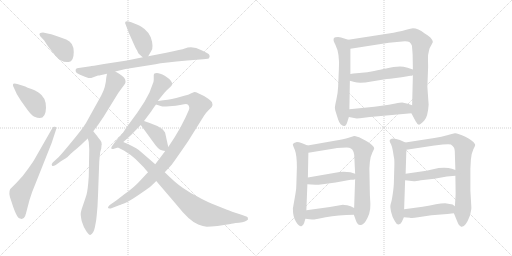
t = 0.00 s
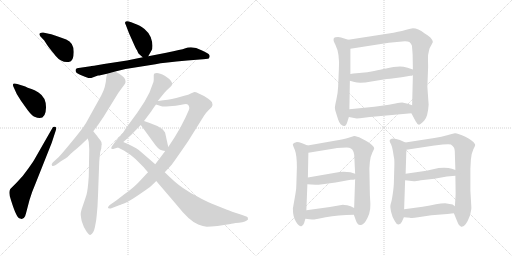
t = 3.40 s
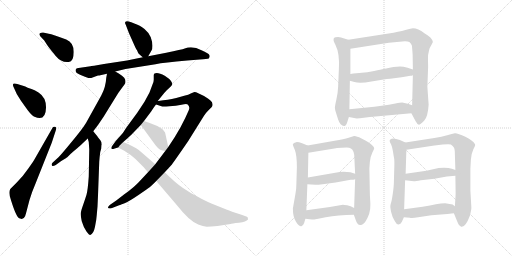
t = 6.81 s
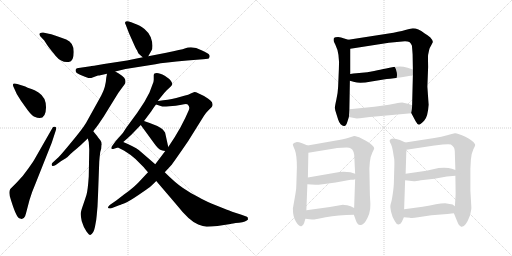
t = 10.21 s
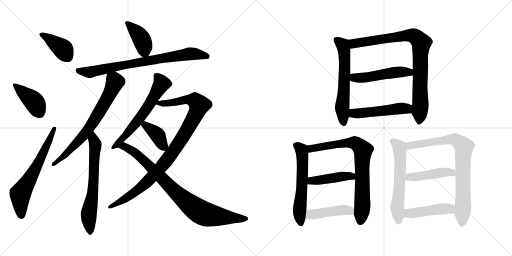
t = 13.62 s
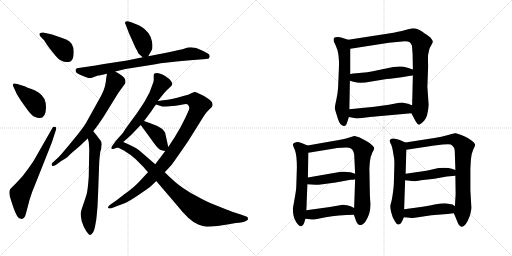
t = 17.02 s

The animated SVG that drew these frames (rendered in a browser with its animation timeline set to each time). Animation: 23 CSS @keyframes rules; one cycle of 17.02 s.

<svg version="1.1" viewBox="0 0 2048 1024" xmlns="http://www.w3.org/2000/svg">
  <g stroke="lightgray" stroke-dasharray="1,1" stroke-width="1" transform="scale(4, 4)">
    <line x1="0" y1="0" x2="256" y2="256"></line>
    <line x1="256" y1="0" x2="0" y2="256"></line>
    <line x1="128" y1="0" x2="128" y2="256"></line>
    <line x1="0" y1="128" x2="256" y2="128"></line>
    <line x1="256" y1="0" x2="512" y2="256"></line>
    <line x1="512" y1="0" x2="256" y2="256"></line>
    <line x1="384" y1="0" x2="384" y2="256"></line>
    <line x1="256" y1="128" x2="512" y2="128"></line>
  </g>
<g transform="scale(1, -1) translate(0, -850)">
   <style type="text/css">
    @keyframes keyframes0 {
      from {
       stroke: black;
       stroke-dashoffset: 395;
       stroke-width: 128;
       }
       56% {
       animation-timing-function: step-end;
       stroke: black;
       stroke-dashoffset: 0;
       stroke-width: 128;
       }
       to {
       stroke: black;
       stroke-width: 1024;
       }
       }
       #make-me-a-hanzi-animation-0 {
         animation: keyframes0 0.571452s both;
         animation-delay: 0.000000s;
         animation-timing-function: linear;
       }
    @keyframes keyframes1 {
      from {
       stroke: black;
       stroke-dashoffset: 403;
       stroke-width: 128;
       }
       57% {
       animation-timing-function: step-end;
       stroke: black;
       stroke-dashoffset: 0;
       stroke-width: 128;
       }
       to {
       stroke: black;
       stroke-width: 1024;
       }
       }
       #make-me-a-hanzi-animation-1 {
         animation: keyframes1 0.577962s both;
         animation-delay: 0.571452s;
         animation-timing-function: linear;
       }
    @keyframes keyframes2 {
      from {
       stroke: black;
       stroke-dashoffset: 636;
       stroke-width: 128;
       }
       67% {
       animation-timing-function: step-end;
       stroke: black;
       stroke-dashoffset: 0;
       stroke-width: 128;
       }
       to {
       stroke: black;
       stroke-width: 1024;
       }
       }
       #make-me-a-hanzi-animation-2 {
         animation: keyframes2 0.767578s both;
         animation-delay: 1.149414s;
         animation-timing-function: linear;
       }
    @keyframes keyframes3 {
      from {
       stroke: black;
       stroke-dashoffset: 403;
       stroke-width: 128;
       }
       57% {
       animation-timing-function: step-end;
       stroke: black;
       stroke-dashoffset: 0;
       stroke-width: 128;
       }
       to {
       stroke: black;
       stroke-width: 1024;
       }
       }
       #make-me-a-hanzi-animation-3 {
         animation: keyframes3 0.577962s both;
         animation-delay: 1.916992s;
         animation-timing-function: linear;
       }
    @keyframes keyframes4 {
      from {
       stroke: black;
       stroke-dashoffset: 782;
       stroke-width: 128;
       }
       72% {
       animation-timing-function: step-end;
       stroke: black;
       stroke-dashoffset: 0;
       stroke-width: 128;
       }
       to {
       stroke: black;
       stroke-width: 1024;
       }
       }
       #make-me-a-hanzi-animation-4 {
         animation: keyframes4 0.886393s both;
         animation-delay: 2.494954s;
         animation-timing-function: linear;
       }
    @keyframes keyframes5 {
      from {
       stroke: black;
       stroke-dashoffset: 708;
       stroke-width: 128;
       }
       70% {
       animation-timing-function: step-end;
       stroke: black;
       stroke-dashoffset: 0;
       stroke-width: 128;
       }
       to {
       stroke: black;
       stroke-width: 1024;
       }
       }
       #make-me-a-hanzi-animation-5 {
         animation: keyframes5 0.826172s both;
         animation-delay: 3.381347s;
         animation-timing-function: linear;
       }
    @keyframes keyframes6 {
      from {
       stroke: black;
       stroke-dashoffset: 659;
       stroke-width: 128;
       }
       68% {
       animation-timing-function: step-end;
       stroke: black;
       stroke-dashoffset: 0;
       stroke-width: 128;
       }
       to {
       stroke: black;
       stroke-width: 1024;
       }
       }
       #make-me-a-hanzi-animation-6 {
         animation: keyframes6 0.786296s both;
         animation-delay: 4.207519s;
         animation-timing-function: linear;
       }
    @keyframes keyframes7 {
      from {
       stroke: black;
       stroke-dashoffset: 615;
       stroke-width: 128;
       }
       67% {
       animation-timing-function: step-end;
       stroke: black;
       stroke-dashoffset: 0;
       stroke-width: 128;
       }
       to {
       stroke: black;
       stroke-width: 1024;
       }
       }
       #make-me-a-hanzi-animation-7 {
         animation: keyframes7 0.750488s both;
         animation-delay: 4.993815s;
         animation-timing-function: linear;
       }
    @keyframes keyframes8 {
      from {
       stroke: black;
       stroke-dashoffset: 978;
       stroke-width: 128;
       }
       76% {
       animation-timing-function: step-end;
       stroke: black;
       stroke-dashoffset: 0;
       stroke-width: 128;
       }
       to {
       stroke: black;
       stroke-width: 1024;
       }
       }
       #make-me-a-hanzi-animation-8 {
         animation: keyframes8 1.045898s both;
         animation-delay: 5.744303s;
         animation-timing-function: linear;
       }
    @keyframes keyframes9 {
      from {
       stroke: black;
       stroke-dashoffset: 388;
       stroke-width: 128;
       }
       56% {
       animation-timing-function: step-end;
       stroke: black;
       stroke-dashoffset: 0;
       stroke-width: 128;
       }
       to {
       stroke: black;
       stroke-width: 1024;
       }
       }
       #make-me-a-hanzi-animation-9 {
         animation: keyframes9 0.565755s both;
         animation-delay: 6.790201s;
         animation-timing-function: linear;
       }
    @keyframes keyframes10 {
      from {
       stroke: black;
       stroke-dashoffset: 861;
       stroke-width: 128;
       }
       74% {
       animation-timing-function: step-end;
       stroke: black;
       stroke-dashoffset: 0;
       stroke-width: 128;
       }
       to {
       stroke: black;
       stroke-width: 1024;
       }
       }
       #make-me-a-hanzi-animation-10 {
         animation: keyframes10 0.950684s both;
         animation-delay: 7.355956s;
         animation-timing-function: linear;
       }
    @keyframes keyframes11 {
      from {
       stroke: black;
       stroke-dashoffset: 604;
       stroke-width: 128;
       }
       66% {
       animation-timing-function: step-end;
       stroke: black;
       stroke-dashoffset: 0;
       stroke-width: 128;
       }
       to {
       stroke: black;
       stroke-width: 1024;
       }
       }
       #make-me-a-hanzi-animation-11 {
         animation: keyframes11 0.741536s both;
         animation-delay: 8.306640s;
         animation-timing-function: linear;
       }
    @keyframes keyframes12 {
      from {
       stroke: black;
       stroke-dashoffset: 876;
       stroke-width: 128;
       }
       74% {
       animation-timing-function: step-end;
       stroke: black;
       stroke-dashoffset: 0;
       stroke-width: 128;
       }
       to {
       stroke: black;
       stroke-width: 1024;
       }
       }
       #make-me-a-hanzi-animation-12 {
         animation: keyframes12 0.962891s both;
         animation-delay: 9.048176s;
         animation-timing-function: linear;
       }
    @keyframes keyframes13 {
      from {
       stroke: black;
       stroke-dashoffset: 500;
       stroke-width: 128;
       }
       62% {
       animation-timing-function: step-end;
       stroke: black;
       stroke-dashoffset: 0;
       stroke-width: 128;
       }
       to {
       stroke: black;
       stroke-width: 1024;
       }
       }
       #make-me-a-hanzi-animation-13 {
         animation: keyframes13 0.656901s both;
         animation-delay: 10.011067s;
         animation-timing-function: linear;
       }
    @keyframes keyframes14 {
      from {
       stroke: black;
       stroke-dashoffset: 501;
       stroke-width: 128;
       }
       62% {
       animation-timing-function: step-end;
       stroke: black;
       stroke-dashoffset: 0;
       stroke-width: 128;
       }
       to {
       stroke: black;
       stroke-width: 1024;
       }
       }
       #make-me-a-hanzi-animation-14 {
         animation: keyframes14 0.657715s both;
         animation-delay: 10.667968s;
         animation-timing-function: linear;
       }
    @keyframes keyframes15 {
      from {
       stroke: black;
       stroke-dashoffset: 588;
       stroke-width: 128;
       }
       66% {
       animation-timing-function: step-end;
       stroke: black;
       stroke-dashoffset: 0;
       stroke-width: 128;
       }
       to {
       stroke: black;
       stroke-width: 1024;
       }
       }
       #make-me-a-hanzi-animation-15 {
         animation: keyframes15 0.728516s both;
         animation-delay: 11.325683s;
         animation-timing-function: linear;
       }
    @keyframes keyframes16 {
      from {
       stroke: black;
       stroke-dashoffset: 769;
       stroke-width: 128;
       }
       71% {
       animation-timing-function: step-end;
       stroke: black;
       stroke-dashoffset: 0;
       stroke-width: 128;
       }
       to {
       stroke: black;
       stroke-width: 1024;
       }
       }
       #make-me-a-hanzi-animation-16 {
         animation: keyframes16 0.875814s both;
         animation-delay: 12.054199s;
         animation-timing-function: linear;
       }
    @keyframes keyframes17 {
      from {
       stroke: black;
       stroke-dashoffset: 442;
       stroke-width: 128;
       }
       59% {
       animation-timing-function: step-end;
       stroke: black;
       stroke-dashoffset: 0;
       stroke-width: 128;
       }
       to {
       stroke: black;
       stroke-width: 1024;
       }
       }
       #make-me-a-hanzi-animation-17 {
         animation: keyframes17 0.609701s both;
         animation-delay: 12.930013s;
         animation-timing-function: linear;
       }
    @keyframes keyframes18 {
      from {
       stroke: black;
       stroke-dashoffset: 445;
       stroke-width: 128;
       }
       59% {
       animation-timing-function: step-end;
       stroke: black;
       stroke-dashoffset: 0;
       stroke-width: 128;
       }
       to {
       stroke: black;
       stroke-width: 1024;
       }
       }
       #make-me-a-hanzi-animation-18 {
         animation: keyframes18 0.612142s both;
         animation-delay: 13.539714s;
         animation-timing-function: linear;
       }
    @keyframes keyframes19 {
      from {
       stroke: black;
       stroke-dashoffset: 594;
       stroke-width: 128;
       }
       66% {
       animation-timing-function: step-end;
       stroke: black;
       stroke-dashoffset: 0;
       stroke-width: 128;
       }
       to {
       stroke: black;
       stroke-width: 1024;
       }
       }
       #make-me-a-hanzi-animation-19 {
         animation: keyframes19 0.733398s both;
         animation-delay: 14.151856s;
         animation-timing-function: linear;
       }
    @keyframes keyframes20 {
      from {
       stroke: black;
       stroke-dashoffset: 803;
       stroke-width: 128;
       }
       72% {
       animation-timing-function: step-end;
       stroke: black;
       stroke-dashoffset: 0;
       stroke-width: 128;
       }
       to {
       stroke: black;
       stroke-width: 1024;
       }
       }
       #make-me-a-hanzi-animation-20 {
         animation: keyframes20 0.903483s both;
         animation-delay: 14.885254s;
         animation-timing-function: linear;
       }
    @keyframes keyframes21 {
      from {
       stroke: black;
       stroke-dashoffset: 449;
       stroke-width: 128;
       }
       59% {
       animation-timing-function: step-end;
       stroke: black;
       stroke-dashoffset: 0;
       stroke-width: 128;
       }
       to {
       stroke: black;
       stroke-width: 1024;
       }
       }
       #make-me-a-hanzi-animation-21 {
         animation: keyframes21 0.615397s both;
         animation-delay: 15.788737s;
         animation-timing-function: linear;
       }
    @keyframes keyframes22 {
      from {
       stroke: black;
       stroke-dashoffset: 450;
       stroke-width: 128;
       }
       59% {
       animation-timing-function: step-end;
       stroke: black;
       stroke-dashoffset: 0;
       stroke-width: 128;
       }
       to {
       stroke: black;
       stroke-width: 1024;
       }
       }
       #make-me-a-hanzi-animation-22 {
         animation: keyframes22 0.616211s both;
         animation-delay: 16.404134s;
         animation-timing-function: linear;
       }
</style>
<path d="M 177.0 688.5 Q 188.0 670.5 198.0 657.5 L 223.0 626.5 Q 246.0 598.5 275.0 602.5 Q 295.0 604.5 295.0 642.5 Q 295.0 680.5 265.0 692.5 Q 210.0 713.5 195.0 715.5 L 172.0 720.5 Q 164.0 720.5 159.5 717.0 Q 155.0 713.5 161.0 705.5 L 177.0 688.5 Z" fill="lightgray"></path> 
<path d="M 69.0 514.5 Q 42.0 522.5 57.0 496.5 L 67.0 474.5 Q 85.0 445.5 86.0 444.5 L 111.0 409.5 Q 127.0 388.5 138.0 383.5 Q 183.0 363.5 184.0 419.5 Q 185.0 460.5 154.0 480.5 Q 137.0 491.5 126.0 494.5 Q 115.0 497.5 111.0 499.5 L 101.0 504.5 L 95.0 506.5 L 69.0 514.5 Z" fill="lightgray"></path> 
<path d="M 87.0 -25.5 Q 95.0 -25.5 101.0 -13.5 Q 101.0 -8.5 103.0 -6.5 L 118.0 50.5 Q 127.0 81.5 143.0 118.5 L 207.0 279.5 L 223.0 328.5 Q 228.0 341.5 220.0 343.0 Q 212.0 344.5 209.0 337.5 L 137.0 211.5 Q 136.0 209.5 114.0 177.0 Q 92.0 144.5 67.0 120.5 L 41.0 94.5 Q 32.0 78.5 45.0 46.5 Q 65.0 -17.5 77.0 -22.5 L 87.0 -25.5 Z" fill="lightgray"></path> 
<path d="M 593.0 625.5 L 606.0 648.5 Q 610.0 652.5 610.0 667.5 Q 610.0 681.5 603.0 701.5 Q 595.0 720.5 578.0 734.5 Q 557.0 749.5 550.0 751.5 L 525.0 761.5 Q 506.0 767.5 502.0 763.5 Q 498.0 759.5 503.0 751.5 L 516.0 717.5 L 541.0 661.5 Q 546.0 651.5 549.0 647.5 Q 551.0 642.5 553.0 638.5 Q 555.0 634.5 571.0 621.5 C 584.0 610.5 584.0 610.5 593.0 625.5 Z" fill="lightgray"></path> 
<path d="M 461.0 564.5 L 502.0 574.5 L 622.0 593.5 Q 655.0 600.5 749.0 608.5 L 799.0 612.5 Q 829.0 614.5 835.0 616.5 Q 841.0 622.5 837.5 630.0 Q 834.0 637.5 806.0 649.5 Q 771.0 667.5 739.0 656.5 Q 728.0 652.5 665.0 639.5 L 593.0 625.5 L 571.0 621.5 L 508.0 608.5 L 416.0 594.5 Q 364.0 585.5 362.0 585.5 L 321.0 579.5 Q 305.0 578.5 303.0 572.5 Q 301.0 566.5 304.5 561.5 Q 308.0 556.5 330.0 547.5 Q 352.0 538.5 357.5 538.0 Q 363.0 537.5 373.0 541.5 L 392.0 548.5 Q 398.0 548.5 401.0 549.5 L 428.0 555.5 L 461.0 564.5 Z" fill="lightgray"></path> 
<path d="M 373.0 325.5 L 392.0 350.5 L 415.0 384.5 L 473.0 478.5 L 489.0 500.5 Q 498.0 512.5 501.0 517.5 Q 503.0 522.5 501.0 531.5 Q 499.0 540.5 488.0 547.5 L 475.0 556.5 L 461.0 564.5 C 435.0 579.5 433.0 580.5 428.0 555.5 L 425.0 539.5 Q 423.0 501.5 405.0 468.5 L 344.0 358.5 Q 328.0 332.5 287.0 283.5 Q 246.0 233.5 234.0 221.5 L 211.0 200.5 Q 204.0 193.5 208.0 188.5 Q 210.0 182.5 223.0 190.5 L 245.0 206.5 L 265.0 218.5 L 267.0 220.5 Q 269.0 221.5 271.0 223.5 L 283.0 235.5 Q 286.0 238.5 292.0 243.5 L 310.0 258.5 Q 322.0 268.5 333.0 279.5 L 351.0 296.5 L 373.0 325.5 Z" fill="lightgray"></path> 
<path d="M 357.0 252.5 L 355.0 144.5 Q 351.0 87.5 346.0 71.5 Q 341.0 55.5 332.0 29.5 Q 323.0 4.5 323.0 -3.5 Q 322.0 -10.5 327.0 -34.5 Q 334.0 -58.5 346.0 -75.5 Q 358.0 -91.5 361.0 -89.5 Q 374.0 -85.5 380.0 -56.5 Q 386.0 -27.5 387.0 -9.5 L 390.0 24.5 L 392.0 68.5 L 397.0 204.5 Q 398.0 220.5 401.0 242.5 L 405.0 256.5 L 406.0 269.5 L 407.0 271.5 Q 407.0 283.5 402.0 288.5 L 391.0 302.5 L 390.0 304.5 L 373.0 325.5 C 354.0 348.5 343.0 325.5 351.0 296.5 L 355.0 282.5 L 357.0 252.5 Z" fill="lightgray"></path> 
<path d="M 631.0 446.5 L 648.0 467.5 Q 660.0 482.5 667.0 489.5 L 681.0 502.5 Q 688.0 509.5 689.0 513.5 Q 690.0 516.5 684.0 526.5 Q 678.0 535.5 659.0 547.5 Q 639.0 558.5 627.0 558.5 Q 615.0 558.5 615.0 549.5 L 615.0 531.5 Q 615.0 522.5 610.0 512.5 L 598.0 480.5 L 578.0 443.5 L 549.0 399.5 L 516.0 354.5 Q 510.0 346.5 503.0 336.5 L 494.0 322.5 Q 490.0 316.5 488.0 314.5 L 463.0 286.5 L 447.0 264.5 Q 444.0 259.5 446.0 255.5 Q 447.0 251.5 459.0 256.5 L 472.0 260.5 C 478.0 262.5 470.0 262.5 493.0 282.5 L 509.0 296.5 Q 527.0 312.5 535.0 321.5 L 563.0 350.5 L 576.0 366.5 L 606.0 406.5 Q 606.0 408.5 624.0 432.5 L 631.0 446.5 Z" fill="lightgray"></path> 
<path d="M 763.0 476.5 Q 755.0 471.5 737.0 467.5 L 705.0 458.5 Q 687.0 453.5 671.0 451.5 L 653.0 449.5 Q 637.0 447.5 631.0 446.5 C 601.0 442.5 595.0 441.5 624.0 432.5 L 646.0 425.5 Q 650.0 423.5 677.0 425.5 Q 704.0 426.5 726.0 431.5 Q 747.0 436.5 751.0 432.5 Q 761.0 422.5 755.0 409.5 L 741.0 378.5 L 721.0 339.5 L 698.0 300.5 L 673.0 262.5 L 661.0 246.5 L 621.0 193.5 L 592.0 161.5 L 564.0 131.5 Q 539.0 102.5 496.0 72.5 L 465.0 48.5 L 439.0 30.5 Q 423.0 14.5 443.0 16.5 L 474.0 28.5 Q 476.0 29.5 496.0 36.5 Q 516.0 44.5 554.0 70.5 Q 592.0 96.5 600.0 102.5 Q 607.0 108.5 625.0 126.5 L 659.0 161.5 L 684.0 188.5 Q 692.0 197.5 753.0 286.5 L 816.0 387.5 Q 822.0 397.5 833.0 408.5 L 847.0 422.5 Q 853.0 428.5 848.0 441.5 Q 843.0 449.5 833.0 455.5 L 816.0 466.5 L 795.0 476.5 Q 778.0 484.5 775.0 481.5 L 763.0 476.5 Z" fill="lightgray"></path> 
<path d="M 563.0 350.5 L 617.0 276.5 Q 633.0 254.5 641.0 251.5 Q 648.0 248.5 661.0 246.5 C 677.0 243.5 677.0 243.5 673.0 262.5 L 661.0 317.5 Q 661.0 321.5 649.0 334.5 Q 636.0 346.5 576.0 366.5 C 548.0 376.5 545.0 374.5 563.0 350.5 Z" fill="lightgray"></path> 
<path d="M 472.0 260.5 L 497.0 247.5 Q 522.0 232.5 542.0 214.5 L 575.0 181.5 Q 576.0 180.5 592.0 161.5 L 625.0 126.5 L 707.0 30.5 Q 757.0 -33.5 793.0 -47.5 Q 812.0 -55.5 827.0 -56.5 Q 842.0 -56.5 870.0 -53.5 L 922.0 -45.5 Q 926.0 -43.5 956.0 -40.5 Q 985.0 -36.5 992.0 -27.5 Q 992.0 -17.5 988.0 -16.5 L 963.0 -7.5 Q 922.0 5.5 908.0 11.5 L 848.0 35.5 Q 814.0 50.5 795.0 61.5 Q 762.0 77.5 732.0 98.5 Q 702.0 118.5 659.0 161.5 L 621.0 193.5 L 555.0 250.5 Q 538.0 263.5 493.0 282.5 C 466.0 294.5 445.0 274.5 472.0 260.5 Z" fill="lightgray"></path> 
<path d="M 1393.5 691.0 L 1373.5 697.0 Q 1365.5 701.0 1352.5 702.0 Q 1339.5 702.0 1335.5 698.0 Q 1333.5 690.0 1334.5 688.0 Q 1333.5 687.0 1341.5 671.0 Q 1359.5 636.0 1355.5 574.0 L 1352.5 503.0 Q 1351.5 478.0 1345.5 452.0 Q 1339.5 425.0 1339.5 419.0 Q 1339.5 412.0 1346.5 391.0 L 1352.5 372.0 Q 1355.5 362.0 1362.5 353.0 Q 1370.5 345.0 1376.5 346.0 Q 1383.5 344.0 1389.5 363.0 L 1395.5 382.0 L 1397.5 413.0 L 1399.5 527.0 L 1401.5 554.0 L 1401.5 655.0 C 1401.5 685.0 1401.5 689.0 1393.5 691.0 Z" fill="lightgray"></path> 
<path d="M 1554.5 716.0 L 1393.5 691.0 C 1363.5 686.0 1371.5 650.0 1401.5 655.0 L 1555.5 679.0 L 1598.5 683.0 Q 1626.5 687.0 1637.5 682.0 Q 1643.5 677.0 1647.5 668.0 Q 1648.5 661.0 1650.5 632.0 L 1651.5 572.0 L 1651.5 549.0 L 1648.5 429.0 C 1647.5 399.0 1643.5 401.0 1645.5 397.0 L 1662.5 365.0 Q 1669.5 352.0 1675.5 351.0 Q 1680.5 351.0 1696.5 367.0 Q 1711.5 382.0 1714.5 431.0 L 1709.5 503.0 L 1712.5 583.0 Q 1711.5 628.0 1712.5 631.0 L 1716.5 650.0 Q 1718.5 659.0 1725.5 670.0 L 1731.5 682.0 Q 1731.5 689.0 1721.5 700.0 Q 1710.5 710.0 1697.5 717.0 Q 1672.5 737.0 1651.5 737.0 Q 1646.5 737.0 1621.5 730.0 Q 1595.5 723.0 1554.5 716.0 Z" fill="lightgray"></path> 
<path d="M 1606.5 541.0 L 1641.5 547.0 Q 1647.5 547.0 1651.5 549.0 C 1680.5 556.0 1679.5 563.0 1651.5 572.0 L 1630.5 579.0 Q 1604.5 587.0 1587.5 583.0 Q 1574.5 583.0 1558.5 579.0 Q 1542.5 575.0 1534.5 574.0 Q 1525.5 573.0 1496.5 566.0 Q 1466.5 559.0 1447.5 559.0 L 1425.5 557.0 Q 1413.5 556.0 1401.5 554.0 C 1371.5 549.0 1370.5 535.0 1399.5 527.0 L 1417.5 522.0 Q 1439.5 515.0 1485.5 524.0 L 1534.5 532.0 Q 1546.5 534.0 1560.5 535.0 L 1606.5 541.0 Z" fill="lightgray"></path> 
<path d="M 1395.5 382.0 L 1421.5 377.0 Q 1424.5 376.0 1439.5 377.0 L 1479.5 382.0 L 1645.5 397.0 C 1675.5 400.0 1676.5 419.0 1648.5 429.0 L 1631.5 435.0 L 1608.5 440.0 Q 1602.5 440.0 1581.5 436.0 L 1555.5 431.0 L 1497.5 423.0 L 1397.5 413.0 C 1367.5 410.0 1366.5 388.0 1395.5 382.0 Z" fill="lightgray"></path> 
<path d="M 1230.5 268.0 L 1208.5 277.0 Q 1195.5 282.0 1187.5 282.0 Q 1172.5 278.0 1171.5 273.0 Q 1170.5 270.0 1179.5 250.0 Q 1187.5 229.0 1187.5 181.0 L 1185.5 115.0 Q 1185.5 92.0 1181.5 73.0 L 1171.5 16.0 Q 1171.5 -19.0 1184.5 -38.0 Q 1197.5 -57.0 1205.5 -55.0 Q 1212.5 -53.0 1216.5 -42.0 L 1221.5 -25.0 L 1225.5 9.0 L 1229.5 113.0 L 1231.5 140.0 L 1233.5 239.0 C 1234.5 267.0 1234.5 267.0 1230.5 268.0 Z" fill="lightgray"></path> 
<path d="M 1338.5 287.0 L 1230.5 268.0 C 1200.5 263.0 1203.5 234.0 1233.5 239.0 L 1343.5 257.0 Q 1345.5 258.0 1347.5 258.0 L 1386.5 260.0 Q 1397.5 260.0 1403.5 256.0 Q 1417.5 248.0 1417.5 218.0 L 1420.5 155.0 L 1420.5 133.0 L 1416.5 18.0 L 1415.5 -9.0 L 1422.5 -29.0 Q 1425.5 -39.0 1430.5 -45.0 Q 1434.5 -51.0 1443.5 -50.0 Q 1451.5 -50.0 1462.5 -35.0 Q 1470.5 -22.0 1476.5 -6.0 Q 1482.5 15.0 1481.5 35.0 L 1479.5 70.0 L 1477.5 177.0 L 1479.5 203.0 Q 1481.5 224.0 1489.5 240.0 Q 1497.5 255.0 1496.5 257.0 Q 1496.5 264.0 1480.5 276.0 Q 1464.5 287.0 1463.5 287.0 L 1436.5 301.0 Q 1419.5 306.0 1416.5 306.0 L 1394.5 299.0 Q 1376.5 293.0 1338.5 287.0 Z" fill="lightgray"></path> 
<path d="M 1342.5 120.0 L 1402.5 131.0 Q 1415.5 131.0 1420.5 133.0 C 1449.5 140.0 1449.5 146.0 1420.5 155.0 L 1401.5 161.0 Q 1376.5 165.0 1358.5 162.0 L 1231.5 140.0 C 1201.5 135.0 1199.5 115.0 1229.5 113.0 L 1261.5 111.0 Q 1264.5 110.0 1290.5 113.0 L 1342.5 120.0 Z" fill="lightgray"></path> 
<path d="M 1221.5 -25.0 L 1247.5 -28.0 Q 1251.5 -30.0 1302.5 -19.0 Q 1352.5 -9.0 1415.5 -9.0 C 1445.5 -9.0 1443.5 5.0 1416.5 18.0 L 1402.5 25.0 L 1388.5 29.0 Q 1375.5 31.0 1371.5 31.0 L 1319.5 22.0 L 1225.5 9.0 C 1195.5 5.0 1191.5 -22.0 1221.5 -25.0 Z" fill="lightgray"></path> 
<path d="M 1621.5 280.0 L 1599.5 290.0 Q 1563.5 303.0 1558.5 288.0 Q 1557.5 285.0 1564.5 272.0 Q 1570.5 258.0 1574.5 227.0 L 1576.5 216.0 Q 1577.5 212.0 1577.5 192.0 L 1575.5 121.0 Q 1575.5 106.0 1571.5 78.0 Q 1567.5 49.0 1564.5 40.0 Q 1561.5 31.0 1561.5 27.0 Q 1560.5 22.0 1564.5 2.0 Q 1568.5 -18.0 1579.5 -35.0 Q 1586.5 -49.0 1594.5 -48.0 Q 1602.5 -47.0 1607.5 -37.0 L 1615.5 -19.0 L 1616.5 13.0 L 1620.5 129.0 L 1622.5 155.0 L 1625.5 251.0 C 1626.5 278.0 1626.5 278.0 1621.5 280.0 Z" fill="lightgray"></path> 
<path d="M 1885.5 19.0 L 1881.5 88.0 L 1881.5 175.0 L 1883.5 211.0 Q 1885.5 237.0 1893.5 253.0 Q 1901.5 268.0 1900.5 272.0 Q 1893.5 287.0 1861.5 303.0 Q 1829.5 318.0 1819.5 317.0 Q 1809.5 315.0 1788.5 309.0 Q 1767.5 303.0 1737.5 298.0 L 1621.5 280.0 C 1591.5 275.0 1595.5 246.0 1625.5 251.0 L 1737.5 268.0 Q 1794.5 276.0 1803.5 272.0 Q 1811.5 267.0 1815.5 260.0 Q 1819.5 254.0 1819.5 233.0 L 1821.5 170.0 L 1821.5 147.0 L 1822.5 76.0 Q 1822.5 69.0 1819.5 25.0 L 1815.5 -3.0 L 1831.5 -42.0 Q 1835.5 -54.0 1844.5 -57.0 Q 1861.5 -61.0 1879.5 -13.0 Q 1885.5 11.0 1885.5 19.0 Z" fill="lightgray"></path> 
<path d="M 1620.5 129.0 L 1655.5 125.0 Q 1662.5 125.0 1683.5 129.0 L 1737.5 135.0 L 1787.5 144.0 L 1821.5 147.0 C 1851.5 150.0 1849.5 160.0 1821.5 170.0 L 1807.5 175.0 Q 1789.5 181.0 1754.5 178.0 L 1705.5 167.0 L 1622.5 155.0 C 1592.5 151.0 1590.5 132.0 1620.5 129.0 Z" fill="lightgray"></path> 
<path d="M 1615.5 -19.0 L 1639.5 -21.0 Q 1647.5 -24.0 1672.5 -19.0 L 1725.5 -11.0 L 1789.5 -6.0 Q 1794.5 -5.0 1815.5 -3.0 C 1845.5 0.0 1843.5 7.0 1819.5 25.0 L 1810.5 32.0 L 1780.5 37.0 Q 1764.5 37.0 1743.5 33.0 Q 1722.5 28.0 1690.5 23.0 L 1616.5 13.0 C 1586.5 9.0 1585.5 -17.0 1615.5 -19.0 Z" fill="lightgray"></path> 
      <clipPath id="make-me-a-hanzi-clip-0">
      <path d="M 177.0 688.5 Q 188.0 670.5 198.0 657.5 L 223.0 626.5 Q 246.0 598.5 275.0 602.5 Q 295.0 604.5 295.0 642.5 Q 295.0 680.5 265.0 692.5 Q 210.0 713.5 195.0 715.5 L 172.0 720.5 Q 164.0 720.5 159.5 717.0 Q 155.0 713.5 161.0 705.5 L 177.0 688.5 Z" fill="lightgray"></path>
      </clipPath>
      <path clip-path="url(#make-me-a-hanzi-clip-0)" d="M 168.0 712.5 L 254.0 652.5 L 272.0 623.5 " fill="none" id="make-me-a-hanzi-animation-0" stroke-dasharray="267 534" stroke-linecap="round"></path>

      <clipPath id="make-me-a-hanzi-clip-1">
      <path d="M 69.0 514.5 Q 42.0 522.5 57.0 496.5 L 67.0 474.5 Q 85.0 445.5 86.0 444.5 L 111.0 409.5 Q 127.0 388.5 138.0 383.5 Q 183.0 363.5 184.0 419.5 Q 185.0 460.5 154.0 480.5 Q 137.0 491.5 126.0 494.5 Q 115.0 497.5 111.0 499.5 L 101.0 504.5 L 95.0 506.5 L 69.0 514.5 Z" fill="lightgray"></path>
      </clipPath>
      <path clip-path="url(#make-me-a-hanzi-clip-1)" d="M 61.0 506.5 L 135.0 445.5 L 159.0 400.5 " fill="none" id="make-me-a-hanzi-animation-1" stroke-dasharray="275 550" stroke-linecap="round"></path>

      <clipPath id="make-me-a-hanzi-clip-2">
      <path d="M 87.0 -25.5 Q 95.0 -25.5 101.0 -13.5 Q 101.0 -8.5 103.0 -6.5 L 118.0 50.5 Q 127.0 81.5 143.0 118.5 L 207.0 279.5 L 223.0 328.5 Q 228.0 341.5 220.0 343.0 Q 212.0 344.5 209.0 337.5 L 137.0 211.5 Q 136.0 209.5 114.0 177.0 Q 92.0 144.5 67.0 120.5 L 41.0 94.5 Q 32.0 78.5 45.0 46.5 Q 65.0 -17.5 77.0 -22.5 L 87.0 -25.5 Z" fill="lightgray"></path>
      </clipPath>
      <path clip-path="url(#make-me-a-hanzi-clip-2)" d="M 86.0 -11.5 L 81.0 73.5 L 143.0 177.5 L 217.0 334.5 " fill="none" id="make-me-a-hanzi-animation-2" stroke-dasharray="508 1016" stroke-linecap="round"></path>

      <clipPath id="make-me-a-hanzi-clip-3">
      <path d="M 593.0 625.5 L 606.0 648.5 Q 610.0 652.5 610.0 667.5 Q 610.0 681.5 603.0 701.5 Q 595.0 720.5 578.0 734.5 Q 557.0 749.5 550.0 751.5 L 525.0 761.5 Q 506.0 767.5 502.0 763.5 Q 498.0 759.5 503.0 751.5 L 516.0 717.5 L 541.0 661.5 Q 546.0 651.5 549.0 647.5 Q 551.0 642.5 553.0 638.5 Q 555.0 634.5 571.0 621.5 C 584.0 610.5 584.0 610.5 593.0 625.5 Z" fill="lightgray"></path>
      </clipPath>
      <path clip-path="url(#make-me-a-hanzi-clip-3)" d="M 507.0 757.5 L 560.0 705.5 L 585.0 637.5 " fill="none" id="make-me-a-hanzi-animation-3" stroke-dasharray="275 550" stroke-linecap="round"></path>

      <clipPath id="make-me-a-hanzi-clip-4">
      <path d="M 461.0 564.5 L 502.0 574.5 L 622.0 593.5 Q 655.0 600.5 749.0 608.5 L 799.0 612.5 Q 829.0 614.5 835.0 616.5 Q 841.0 622.5 837.5 630.0 Q 834.0 637.5 806.0 649.5 Q 771.0 667.5 739.0 656.5 Q 728.0 652.5 665.0 639.5 L 593.0 625.5 L 571.0 621.5 L 508.0 608.5 L 416.0 594.5 Q 364.0 585.5 362.0 585.5 L 321.0 579.5 Q 305.0 578.5 303.0 572.5 Q 301.0 566.5 304.5 561.5 Q 308.0 556.5 330.0 547.5 Q 352.0 538.5 357.5 538.0 Q 363.0 537.5 373.0 541.5 L 392.0 548.5 Q 398.0 548.5 401.0 549.5 L 428.0 555.5 L 461.0 564.5 Z" fill="lightgray"></path>
      </clipPath>
      <path clip-path="url(#make-me-a-hanzi-clip-4)" d="M 312.0 568.5 L 358.0 561.5 L 487.0 589.5 L 760.0 635.5 L 830.0 624.5 " fill="none" id="make-me-a-hanzi-animation-4" stroke-dasharray="654 1308" stroke-linecap="round"></path>

      <clipPath id="make-me-a-hanzi-clip-5">
      <path d="M 373.0 325.5 L 392.0 350.5 L 415.0 384.5 L 473.0 478.5 L 489.0 500.5 Q 498.0 512.5 501.0 517.5 Q 503.0 522.5 501.0 531.5 Q 499.0 540.5 488.0 547.5 L 475.0 556.5 L 461.0 564.5 C 435.0 579.5 433.0 580.5 428.0 555.5 L 425.0 539.5 Q 423.0 501.5 405.0 468.5 L 344.0 358.5 Q 328.0 332.5 287.0 283.5 Q 246.0 233.5 234.0 221.5 L 211.0 200.5 Q 204.0 193.5 208.0 188.5 Q 210.0 182.5 223.0 190.5 L 245.0 206.5 L 265.0 218.5 L 267.0 220.5 Q 269.0 221.5 271.0 223.5 L 283.0 235.5 Q 286.0 238.5 292.0 243.5 L 310.0 258.5 Q 322.0 268.5 333.0 279.5 L 351.0 296.5 L 373.0 325.5 Z" fill="lightgray"></path>
      </clipPath>
      <path clip-path="url(#make-me-a-hanzi-clip-5)" d="M 435.0 549.5 L 460.0 523.5 L 438.0 472.5 L 370.0 357.5 L 315.0 286.5 L 215.0 193.5 " fill="none" id="make-me-a-hanzi-animation-5" stroke-dasharray="580 1160" stroke-linecap="round"></path>

      <clipPath id="make-me-a-hanzi-clip-6">
      <path d="M 357.0 252.5 L 355.0 144.5 Q 351.0 87.5 346.0 71.5 Q 341.0 55.5 332.0 29.5 Q 323.0 4.5 323.0 -3.5 Q 322.0 -10.5 327.0 -34.5 Q 334.0 -58.5 346.0 -75.5 Q 358.0 -91.5 361.0 -89.5 Q 374.0 -85.5 380.0 -56.5 Q 386.0 -27.5 387.0 -9.5 L 390.0 24.5 L 392.0 68.5 L 397.0 204.5 Q 398.0 220.5 401.0 242.5 L 405.0 256.5 L 406.0 269.5 L 407.0 271.5 Q 407.0 283.5 402.0 288.5 L 391.0 302.5 L 390.0 304.5 L 373.0 325.5 C 354.0 348.5 343.0 325.5 351.0 296.5 L 355.0 282.5 L 357.0 252.5 Z" fill="lightgray"></path>
      </clipPath>
      <path clip-path="url(#make-me-a-hanzi-clip-6)" d="M 374.0 317.5 L 373.0 291.5 L 381.0 274.5 L 375.0 137.5 L 371.0 76.5 L 355.0 -6.5 L 362.0 -81.5 " fill="none" id="make-me-a-hanzi-animation-6" stroke-dasharray="531 1062" stroke-linecap="round"></path>

      <clipPath id="make-me-a-hanzi-clip-7">
      <path d="M 631.0 446.5 L 648.0 467.5 Q 660.0 482.5 667.0 489.5 L 681.0 502.5 Q 688.0 509.5 689.0 513.5 Q 690.0 516.5 684.0 526.5 Q 678.0 535.5 659.0 547.5 Q 639.0 558.5 627.0 558.5 Q 615.0 558.5 615.0 549.5 L 615.0 531.5 Q 615.0 522.5 610.0 512.5 L 598.0 480.5 L 578.0 443.5 L 549.0 399.5 L 516.0 354.5 Q 510.0 346.5 503.0 336.5 L 494.0 322.5 Q 490.0 316.5 488.0 314.5 L 463.0 286.5 L 447.0 264.5 Q 444.0 259.5 446.0 255.5 Q 447.0 251.5 459.0 256.5 L 472.0 260.5 C 478.0 262.5 470.0 262.5 493.0 282.5 L 509.0 296.5 Q 527.0 312.5 535.0 321.5 L 563.0 350.5 L 576.0 366.5 L 606.0 406.5 Q 606.0 408.5 624.0 432.5 L 631.0 446.5 Z" fill="lightgray"></path>
      </clipPath>
      <path clip-path="url(#make-me-a-hanzi-clip-7)" d="M 628.0 545.5 L 647.0 515.5 L 600.0 435.5 L 513.0 321.5 L 452.0 259.5 " fill="none" id="make-me-a-hanzi-animation-7" stroke-dasharray="487 974" stroke-linecap="round"></path>

      <clipPath id="make-me-a-hanzi-clip-8">
      <path d="M 763.0 476.5 Q 755.0 471.5 737.0 467.5 L 705.0 458.5 Q 687.0 453.5 671.0 451.5 L 653.0 449.5 Q 637.0 447.5 631.0 446.5 C 601.0 442.5 595.0 441.5 624.0 432.5 L 646.0 425.5 Q 650.0 423.5 677.0 425.5 Q 704.0 426.5 726.0 431.5 Q 747.0 436.5 751.0 432.5 Q 761.0 422.5 755.0 409.5 L 741.0 378.5 L 721.0 339.5 L 698.0 300.5 L 673.0 262.5 L 661.0 246.5 L 621.0 193.5 L 592.0 161.5 L 564.0 131.5 Q 539.0 102.5 496.0 72.5 L 465.0 48.5 L 439.0 30.5 Q 423.0 14.5 443.0 16.5 L 474.0 28.5 Q 476.0 29.5 496.0 36.5 Q 516.0 44.5 554.0 70.5 Q 592.0 96.5 600.0 102.5 Q 607.0 108.5 625.0 126.5 L 659.0 161.5 L 684.0 188.5 Q 692.0 197.5 753.0 286.5 L 816.0 387.5 Q 822.0 397.5 833.0 408.5 L 847.0 422.5 Q 853.0 428.5 848.0 441.5 Q 843.0 449.5 833.0 455.5 L 816.0 466.5 L 795.0 476.5 Q 778.0 484.5 775.0 481.5 L 763.0 476.5 Z" fill="lightgray"></path>
      </clipPath>
      <path clip-path="url(#make-me-a-hanzi-clip-8)" d="M 632.0 437.5 L 668.0 436.5 L 751.0 452.5 L 779.0 448.5 L 797.0 429.5 L 785.0 397.5 L 725.0 290.5 L 661.0 201.5 L 552.0 91.5 L 446.0 24.5 " fill="none" id="make-me-a-hanzi-animation-8" stroke-dasharray="850 1700" stroke-linecap="round"></path>

      <clipPath id="make-me-a-hanzi-clip-9">
      <path d="M 563.0 350.5 L 617.0 276.5 Q 633.0 254.5 641.0 251.5 Q 648.0 248.5 661.0 246.5 C 677.0 243.5 677.0 243.5 673.0 262.5 L 661.0 317.5 Q 661.0 321.5 649.0 334.5 Q 636.0 346.5 576.0 366.5 C 548.0 376.5 545.0 374.5 563.0 350.5 Z" fill="lightgray"></path>
      </clipPath>
      <path clip-path="url(#make-me-a-hanzi-clip-9)" d="M 573.0 348.5 L 584.0 349.5 L 623.0 317.5 L 657.0 255.5 " fill="none" id="make-me-a-hanzi-animation-9" stroke-dasharray="260 520" stroke-linecap="round"></path>

      <clipPath id="make-me-a-hanzi-clip-10">
      <path d="M 472.0 260.5 L 497.0 247.5 Q 522.0 232.5 542.0 214.5 L 575.0 181.5 Q 576.0 180.5 592.0 161.5 L 625.0 126.5 L 707.0 30.5 Q 757.0 -33.5 793.0 -47.5 Q 812.0 -55.5 827.0 -56.5 Q 842.0 -56.5 870.0 -53.5 L 922.0 -45.5 Q 926.0 -43.5 956.0 -40.5 Q 985.0 -36.5 992.0 -27.5 Q 992.0 -17.5 988.0 -16.5 L 963.0 -7.5 Q 922.0 5.5 908.0 11.5 L 848.0 35.5 Q 814.0 50.5 795.0 61.5 Q 762.0 77.5 732.0 98.5 Q 702.0 118.5 659.0 161.5 L 621.0 193.5 L 555.0 250.5 Q 538.0 263.5 493.0 282.5 C 466.0 294.5 445.0 274.5 472.0 260.5 Z" fill="lightgray"></path>
      </clipPath>
      <path clip-path="url(#make-me-a-hanzi-clip-10)" d="M 481.0 262.5 L 498.0 264.5 L 549.0 232.5 L 704.0 79.5 L 804.0 1.5 L 843.0 -11.5 L 984.0 -24.5 " fill="none" id="make-me-a-hanzi-animation-10" stroke-dasharray="733 1466" stroke-linecap="round"></path>

      <clipPath id="make-me-a-hanzi-clip-11">
      <path d="M 1393.5 691.0 L 1373.5 697.0 Q 1365.5 701.0 1352.5 702.0 Q 1339.5 702.0 1335.5 698.0 Q 1333.5 690.0 1334.5 688.0 Q 1333.5 687.0 1341.5 671.0 Q 1359.5 636.0 1355.5 574.0 L 1352.5 503.0 Q 1351.5 478.0 1345.5 452.0 Q 1339.5 425.0 1339.5 419.0 Q 1339.5 412.0 1346.5 391.0 L 1352.5 372.0 Q 1355.5 362.0 1362.5 353.0 Q 1370.5 345.0 1376.5 346.0 Q 1383.5 344.0 1389.5 363.0 L 1395.5 382.0 L 1397.5 413.0 L 1399.5 527.0 L 1401.5 554.0 L 1401.5 655.0 C 1401.5 685.0 1401.5 689.0 1393.5 691.0 Z" fill="lightgray"></path>
      </clipPath>
      <path clip-path="url(#make-me-a-hanzi-clip-11)" d="M 1342.5 692.0 L 1370.5 670.0 L 1376.5 648.0 L 1379.5 576.0 L 1368.5 426.0 L 1374.5 359.0 " fill="none" id="make-me-a-hanzi-animation-11" stroke-dasharray="476 952" stroke-linecap="round"></path>

      <clipPath id="make-me-a-hanzi-clip-12">
      <path d="M 1554.5 716.0 L 1393.5 691.0 C 1363.5 686.0 1371.5 650.0 1401.5 655.0 L 1555.5 679.0 L 1598.5 683.0 Q 1626.5 687.0 1637.5 682.0 Q 1643.5 677.0 1647.5 668.0 Q 1648.5 661.0 1650.5 632.0 L 1651.5 572.0 L 1651.5 549.0 L 1648.5 429.0 C 1647.5 399.0 1643.5 401.0 1645.5 397.0 L 1662.5 365.0 Q 1669.5 352.0 1675.5 351.0 Q 1680.5 351.0 1696.5 367.0 Q 1711.5 382.0 1714.5 431.0 L 1709.5 503.0 L 1712.5 583.0 Q 1711.5 628.0 1712.5 631.0 L 1716.5 650.0 Q 1718.5 659.0 1725.5 670.0 L 1731.5 682.0 Q 1731.5 689.0 1721.5 700.0 Q 1710.5 710.0 1697.5 717.0 Q 1672.5 737.0 1651.5 737.0 Q 1646.5 737.0 1621.5 730.0 Q 1595.5 723.0 1554.5 716.0 Z" fill="lightgray"></path>
      </clipPath>
      <path clip-path="url(#make-me-a-hanzi-clip-12)" d="M 1401.5 687.0 L 1421.5 676.0 L 1639.5 709.0 L 1658.5 705.0 L 1685.5 679.0 L 1676.5 359.0 " fill="none" id="make-me-a-hanzi-animation-12" stroke-dasharray="748 1496" stroke-linecap="round"></path>

      <clipPath id="make-me-a-hanzi-clip-13">
      <path d="M 1606.5 541.0 L 1641.5 547.0 Q 1647.5 547.0 1651.5 549.0 C 1680.5 556.0 1679.5 563.0 1651.5 572.0 L 1630.5 579.0 Q 1604.5 587.0 1587.5 583.0 Q 1574.5 583.0 1558.5 579.0 Q 1542.5 575.0 1534.5 574.0 Q 1525.5 573.0 1496.5 566.0 Q 1466.5 559.0 1447.5 559.0 L 1425.5 557.0 Q 1413.5 556.0 1401.5 554.0 C 1371.5 549.0 1370.5 535.0 1399.5 527.0 L 1417.5 522.0 Q 1439.5 515.0 1485.5 524.0 L 1534.5 532.0 Q 1546.5 534.0 1560.5 535.0 L 1606.5 541.0 Z" fill="lightgray"></path>
      </clipPath>
      <path clip-path="url(#make-me-a-hanzi-clip-13)" d="M 1406.5 533.0 L 1421.5 540.0 L 1458.5 539.0 L 1605.5 563.0 L 1636.5 561.0 L 1645.5 555.0 " fill="none" id="make-me-a-hanzi-animation-13" stroke-dasharray="372 744" stroke-linecap="round"></path>

      <clipPath id="make-me-a-hanzi-clip-14">
      <path d="M 1395.5 382.0 L 1421.5 377.0 Q 1424.5 376.0 1439.5 377.0 L 1479.5 382.0 L 1645.5 397.0 C 1675.5 400.0 1676.5 419.0 1648.5 429.0 L 1631.5 435.0 L 1608.5 440.0 Q 1602.5 440.0 1581.5 436.0 L 1555.5 431.0 L 1497.5 423.0 L 1397.5 413.0 C 1367.5 410.0 1366.5 388.0 1395.5 382.0 Z" fill="lightgray"></path>
      </clipPath>
      <path clip-path="url(#make-me-a-hanzi-clip-14)" d="M 1403.5 389.0 L 1414.5 397.0 L 1627.5 415.0 L 1642.5 424.0 " fill="none" id="make-me-a-hanzi-animation-14" stroke-dasharray="373 746" stroke-linecap="round"></path>

      <clipPath id="make-me-a-hanzi-clip-15">
      <path d="M 1230.5 268.0 L 1208.5 277.0 Q 1195.5 282.0 1187.5 282.0 Q 1172.5 278.0 1171.5 273.0 Q 1170.5 270.0 1179.5 250.0 Q 1187.5 229.0 1187.5 181.0 L 1185.5 115.0 Q 1185.5 92.0 1181.5 73.0 L 1171.5 16.0 Q 1171.5 -19.0 1184.5 -38.0 Q 1197.5 -57.0 1205.5 -55.0 Q 1212.5 -53.0 1216.5 -42.0 L 1221.5 -25.0 L 1225.5 9.0 L 1229.5 113.0 L 1231.5 140.0 L 1233.5 239.0 C 1234.5 267.0 1234.5 267.0 1230.5 268.0 Z" fill="lightgray"></path>
      </clipPath>
      <path clip-path="url(#make-me-a-hanzi-clip-15)" d="M 1178.5 271.0 L 1206.5 250.0 L 1209.5 232.0 L 1209.5 147.0 L 1198.5 6.0 L 1203.5 -46.0 " fill="none" id="make-me-a-hanzi-animation-15" stroke-dasharray="460 920" stroke-linecap="round"></path>

      <clipPath id="make-me-a-hanzi-clip-16">
      <path d="M 1338.5 287.0 L 1230.5 268.0 C 1200.5 263.0 1203.5 234.0 1233.5 239.0 L 1343.5 257.0 Q 1345.5 258.0 1347.5 258.0 L 1386.5 260.0 Q 1397.5 260.0 1403.5 256.0 Q 1417.5 248.0 1417.5 218.0 L 1420.5 155.0 L 1420.5 133.0 L 1416.5 18.0 L 1415.5 -9.0 L 1422.5 -29.0 Q 1425.5 -39.0 1430.5 -45.0 Q 1434.5 -51.0 1443.5 -50.0 Q 1451.5 -50.0 1462.5 -35.0 Q 1470.5 -22.0 1476.5 -6.0 Q 1482.5 15.0 1481.5 35.0 L 1479.5 70.0 L 1477.5 177.0 L 1479.5 203.0 Q 1481.5 224.0 1489.5 240.0 Q 1497.5 255.0 1496.5 257.0 Q 1496.5 264.0 1480.5 276.0 Q 1464.5 287.0 1463.5 287.0 L 1436.5 301.0 Q 1419.5 306.0 1416.5 306.0 L 1394.5 299.0 Q 1376.5 293.0 1338.5 287.0 Z" fill="lightgray"></path>
      </clipPath>
      <path clip-path="url(#make-me-a-hanzi-clip-16)" d="M 1240.5 247.0 L 1246.5 256.0 L 1394.5 279.0 L 1422.5 277.0 L 1452.5 249.0 L 1447.5 180.0 L 1449.5 19.0 L 1442.5 -34.0 " fill="none" id="make-me-a-hanzi-animation-16" stroke-dasharray="641 1282" stroke-linecap="round"></path>

      <clipPath id="make-me-a-hanzi-clip-17">
      <path d="M 1342.5 120.0 L 1402.5 131.0 Q 1415.5 131.0 1420.5 133.0 C 1449.5 140.0 1449.5 146.0 1420.5 155.0 L 1401.5 161.0 Q 1376.5 165.0 1358.5 162.0 L 1231.5 140.0 C 1201.5 135.0 1199.5 115.0 1229.5 113.0 L 1261.5 111.0 Q 1264.5 110.0 1290.5 113.0 L 1342.5 120.0 Z" fill="lightgray"></path>
      </clipPath>
      <path clip-path="url(#make-me-a-hanzi-clip-17)" d="M 1235.5 119.0 L 1246.5 127.0 L 1366.5 144.0 L 1401.5 146.0 L 1415.5 139.0 " fill="none" id="make-me-a-hanzi-animation-17" stroke-dasharray="314 628" stroke-linecap="round"></path>

      <clipPath id="make-me-a-hanzi-clip-18">
      <path d="M 1221.5 -25.0 L 1247.5 -28.0 Q 1251.5 -30.0 1302.5 -19.0 Q 1352.5 -9.0 1415.5 -9.0 C 1445.5 -9.0 1443.5 5.0 1416.5 18.0 L 1402.5 25.0 L 1388.5 29.0 Q 1375.5 31.0 1371.5 31.0 L 1319.5 22.0 L 1225.5 9.0 C 1195.5 5.0 1191.5 -22.0 1221.5 -25.0 Z" fill="lightgray"></path>
      </clipPath>
      <path clip-path="url(#make-me-a-hanzi-clip-18)" d="M 1228.5 -20.0 L 1250.5 -7.0 L 1355.5 9.0 L 1399.5 8.0 L 1407.5 -2.0 " fill="none" id="make-me-a-hanzi-animation-18" stroke-dasharray="317 634" stroke-linecap="round"></path>

      <clipPath id="make-me-a-hanzi-clip-19">
      <path d="M 1621.5 280.0 L 1599.5 290.0 Q 1563.5 303.0 1558.5 288.0 Q 1557.5 285.0 1564.5 272.0 Q 1570.5 258.0 1574.5 227.0 L 1576.5 216.0 Q 1577.5 212.0 1577.5 192.0 L 1575.5 121.0 Q 1575.5 106.0 1571.5 78.0 Q 1567.5 49.0 1564.5 40.0 Q 1561.5 31.0 1561.5 27.0 Q 1560.5 22.0 1564.5 2.0 Q 1568.5 -18.0 1579.5 -35.0 Q 1586.5 -49.0 1594.5 -48.0 Q 1602.5 -47.0 1607.5 -37.0 L 1615.5 -19.0 L 1616.5 13.0 L 1620.5 129.0 L 1622.5 155.0 L 1625.5 251.0 C 1626.5 278.0 1626.5 278.0 1621.5 280.0 Z" fill="lightgray"></path>
      </clipPath>
      <path clip-path="url(#make-me-a-hanzi-clip-19)" d="M 1566.5 287.0 L 1594.5 264.0 L 1598.5 245.0 L 1600.5 163.0 L 1589.5 27.0 L 1593.5 -37.0 " fill="none" id="make-me-a-hanzi-animation-19" stroke-dasharray="466 932" stroke-linecap="round"></path>

      <clipPath id="make-me-a-hanzi-clip-20">
      <path d="M 1885.5 19.0 L 1881.5 88.0 L 1881.5 175.0 L 1883.5 211.0 Q 1885.5 237.0 1893.5 253.0 Q 1901.5 268.0 1900.5 272.0 Q 1893.5 287.0 1861.5 303.0 Q 1829.5 318.0 1819.5 317.0 Q 1809.5 315.0 1788.5 309.0 Q 1767.5 303.0 1737.5 298.0 L 1621.5 280.0 C 1591.5 275.0 1595.5 246.0 1625.5 251.0 L 1737.5 268.0 Q 1794.5 276.0 1803.5 272.0 Q 1811.5 267.0 1815.5 260.0 Q 1819.5 254.0 1819.5 233.0 L 1821.5 170.0 L 1821.5 147.0 L 1822.5 76.0 Q 1822.5 69.0 1819.5 25.0 L 1815.5 -3.0 L 1831.5 -42.0 Q 1835.5 -54.0 1844.5 -57.0 Q 1861.5 -61.0 1879.5 -13.0 Q 1885.5 11.0 1885.5 19.0 Z" fill="lightgray"></path>
      </clipPath>
      <path clip-path="url(#make-me-a-hanzi-clip-20)" d="M 1631.5 259.0 L 1638.5 268.0 L 1799.5 293.0 L 1827.5 288.0 L 1852.5 266.0 L 1847.5 -45.0 " fill="none" id="make-me-a-hanzi-animation-20" stroke-dasharray="675 1350" stroke-linecap="round"></path>

      <clipPath id="make-me-a-hanzi-clip-21">
      <path d="M 1620.5 129.0 L 1655.5 125.0 Q 1662.5 125.0 1683.5 129.0 L 1737.5 135.0 L 1787.5 144.0 L 1821.5 147.0 C 1851.5 150.0 1849.5 160.0 1821.5 170.0 L 1807.5 175.0 Q 1789.5 181.0 1754.5 178.0 L 1705.5 167.0 L 1622.5 155.0 C 1592.5 151.0 1590.5 132.0 1620.5 129.0 Z" fill="lightgray"></path>
      </clipPath>
      <path clip-path="url(#make-me-a-hanzi-clip-21)" d="M 1627.5 135.0 L 1636.5 142.0 L 1763.5 160.0 L 1798.5 161.0 L 1815.5 153.0 " fill="none" id="make-me-a-hanzi-animation-21" stroke-dasharray="321 642" stroke-linecap="round"></path>

      <clipPath id="make-me-a-hanzi-clip-22">
      <path d="M 1615.5 -19.0 L 1639.5 -21.0 Q 1647.5 -24.0 1672.5 -19.0 L 1725.5 -11.0 L 1789.5 -6.0 Q 1794.5 -5.0 1815.5 -3.0 C 1845.5 0.0 1843.5 7.0 1819.5 25.0 L 1810.5 32.0 L 1780.5 37.0 Q 1764.5 37.0 1743.5 33.0 Q 1722.5 28.0 1690.5 23.0 L 1616.5 13.0 C 1586.5 9.0 1585.5 -17.0 1615.5 -19.0 Z" fill="lightgray"></path>
      </clipPath>
      <path clip-path="url(#make-me-a-hanzi-clip-22)" d="M 1621.5 -14.0 L 1641.5 -2.0 L 1753.5 13.0 L 1798.5 15.0 L 1806.5 5.0 " fill="none" id="make-me-a-hanzi-animation-22" stroke-dasharray="322 644" stroke-linecap="round"></path>

</g>
</svg>
